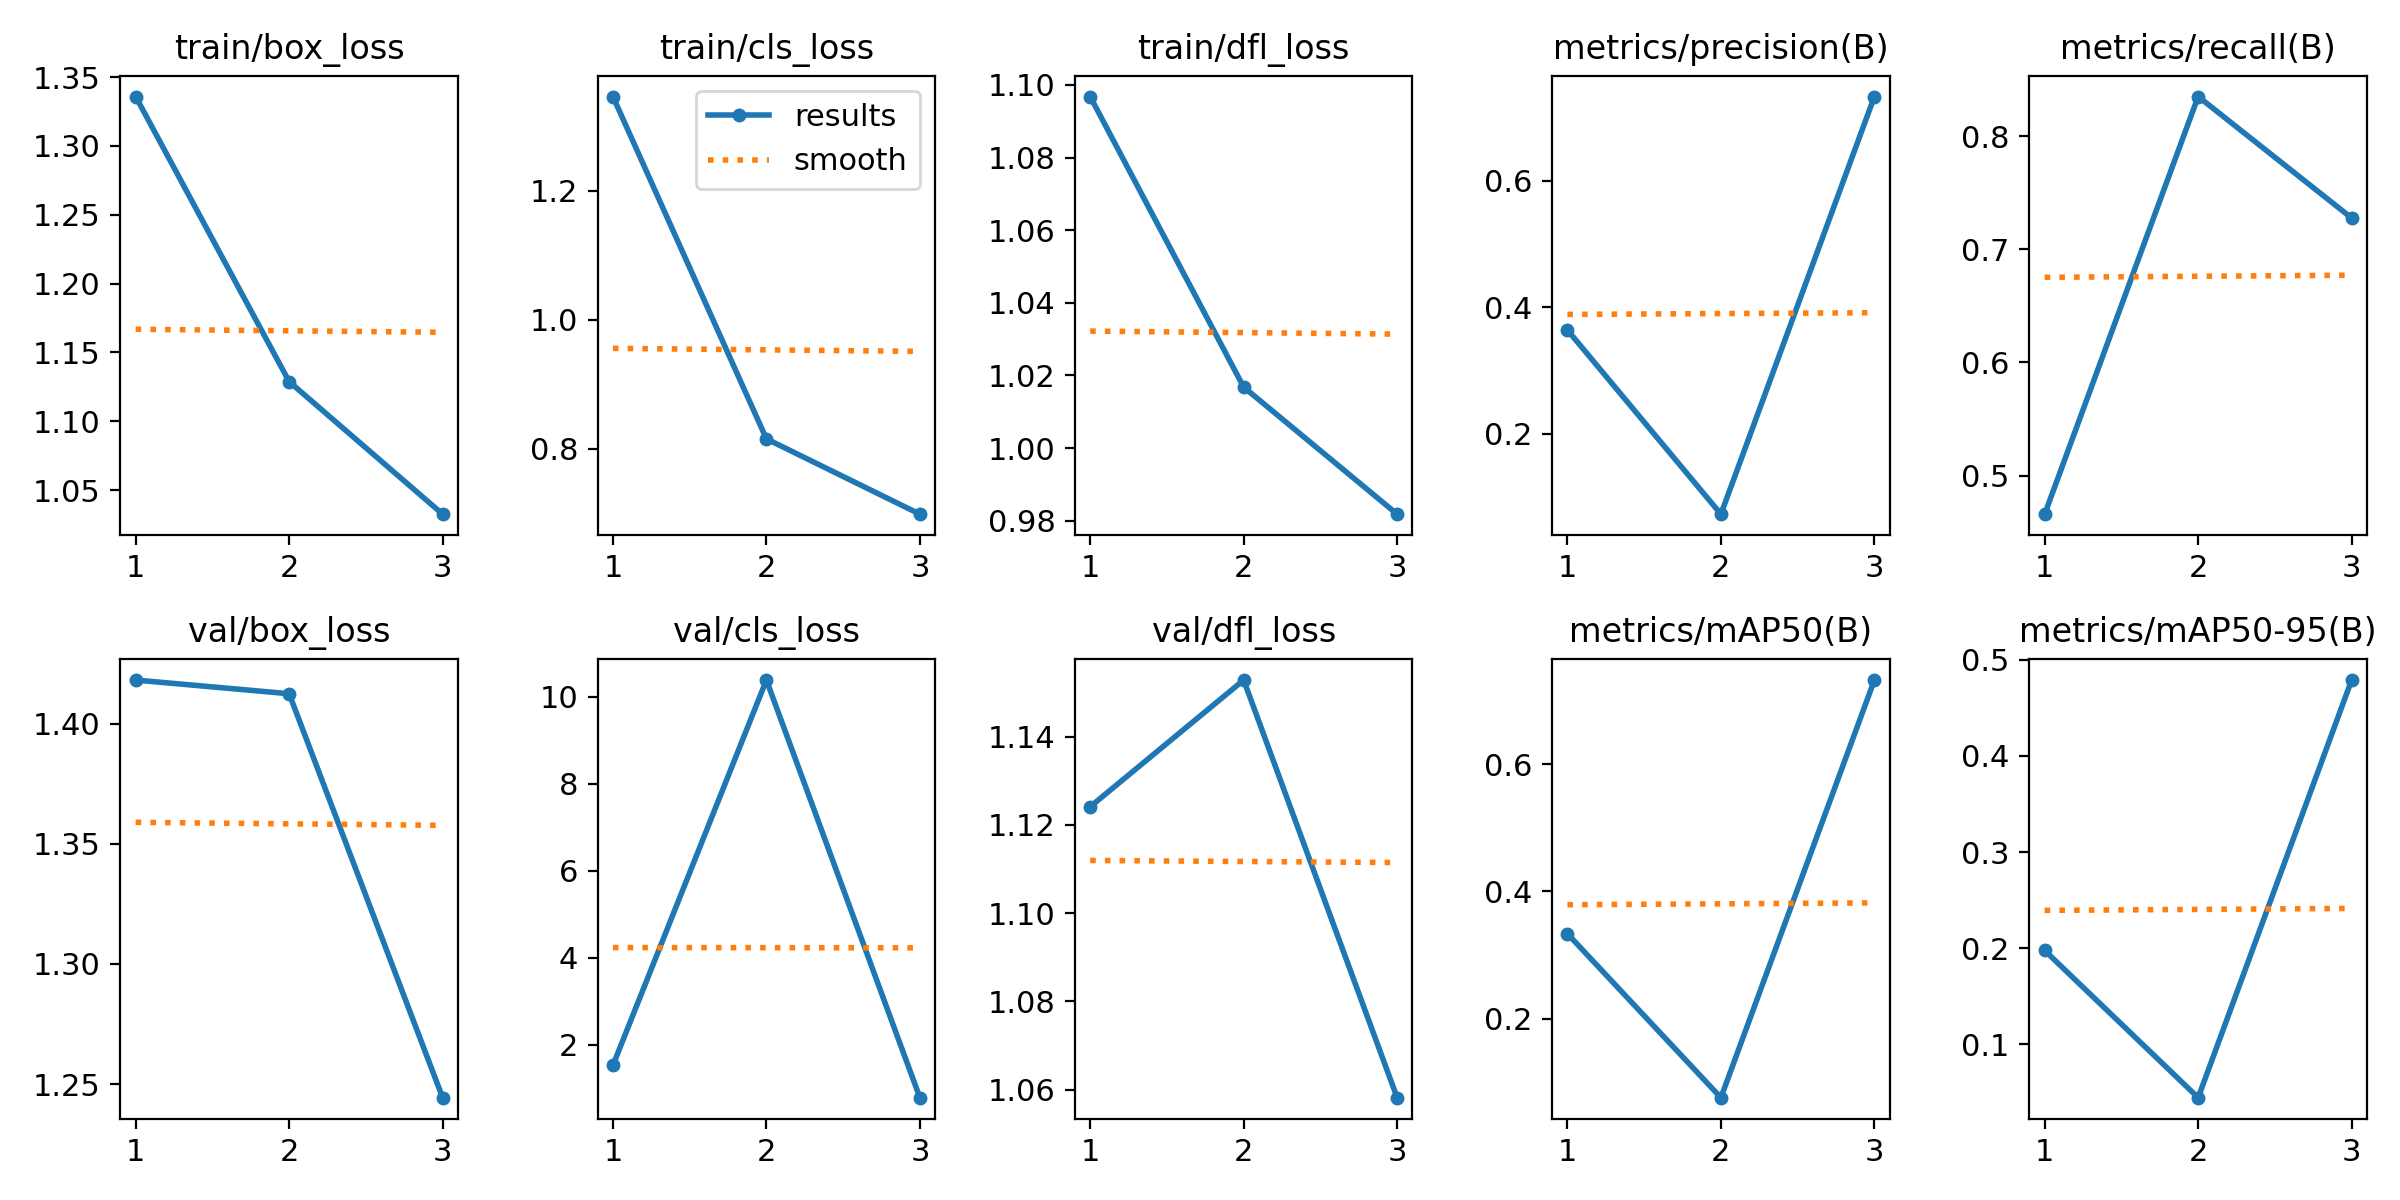

The file beside this chart, header and first rows:
epoch, train/box_loss, train/cls_loss, train/dfl_loss, metrics/precision(B), metrics/recall(B), metrics/mAP50(B), metrics/mAP50-95(B), val/box_loss, val/cls_loss, val/dfl_loss, lr/pg0, lr/pg1, lr/pg2
1, 1.336, 1.346, 1.097, 0.3638, 0.4659, 0.3333, 0.1977, 1.418, 1.532, 1.124, 0.0004678, 0.0004678, 0.0004678
2, 1.129, 0.8155, 1.017, 0.07264, 0.8351, 0.0756, 0.04469, 1.412, 10.39, 1.153, 0.0006326, 0.0006326, 0.0006326
3, 1.032, 0.6987, 0.9818, 0.7329, 0.7277, 0.732, 0.4788, 1.244, 0.7884, 1.058, 0.000483, 0.000483, 0.000483
